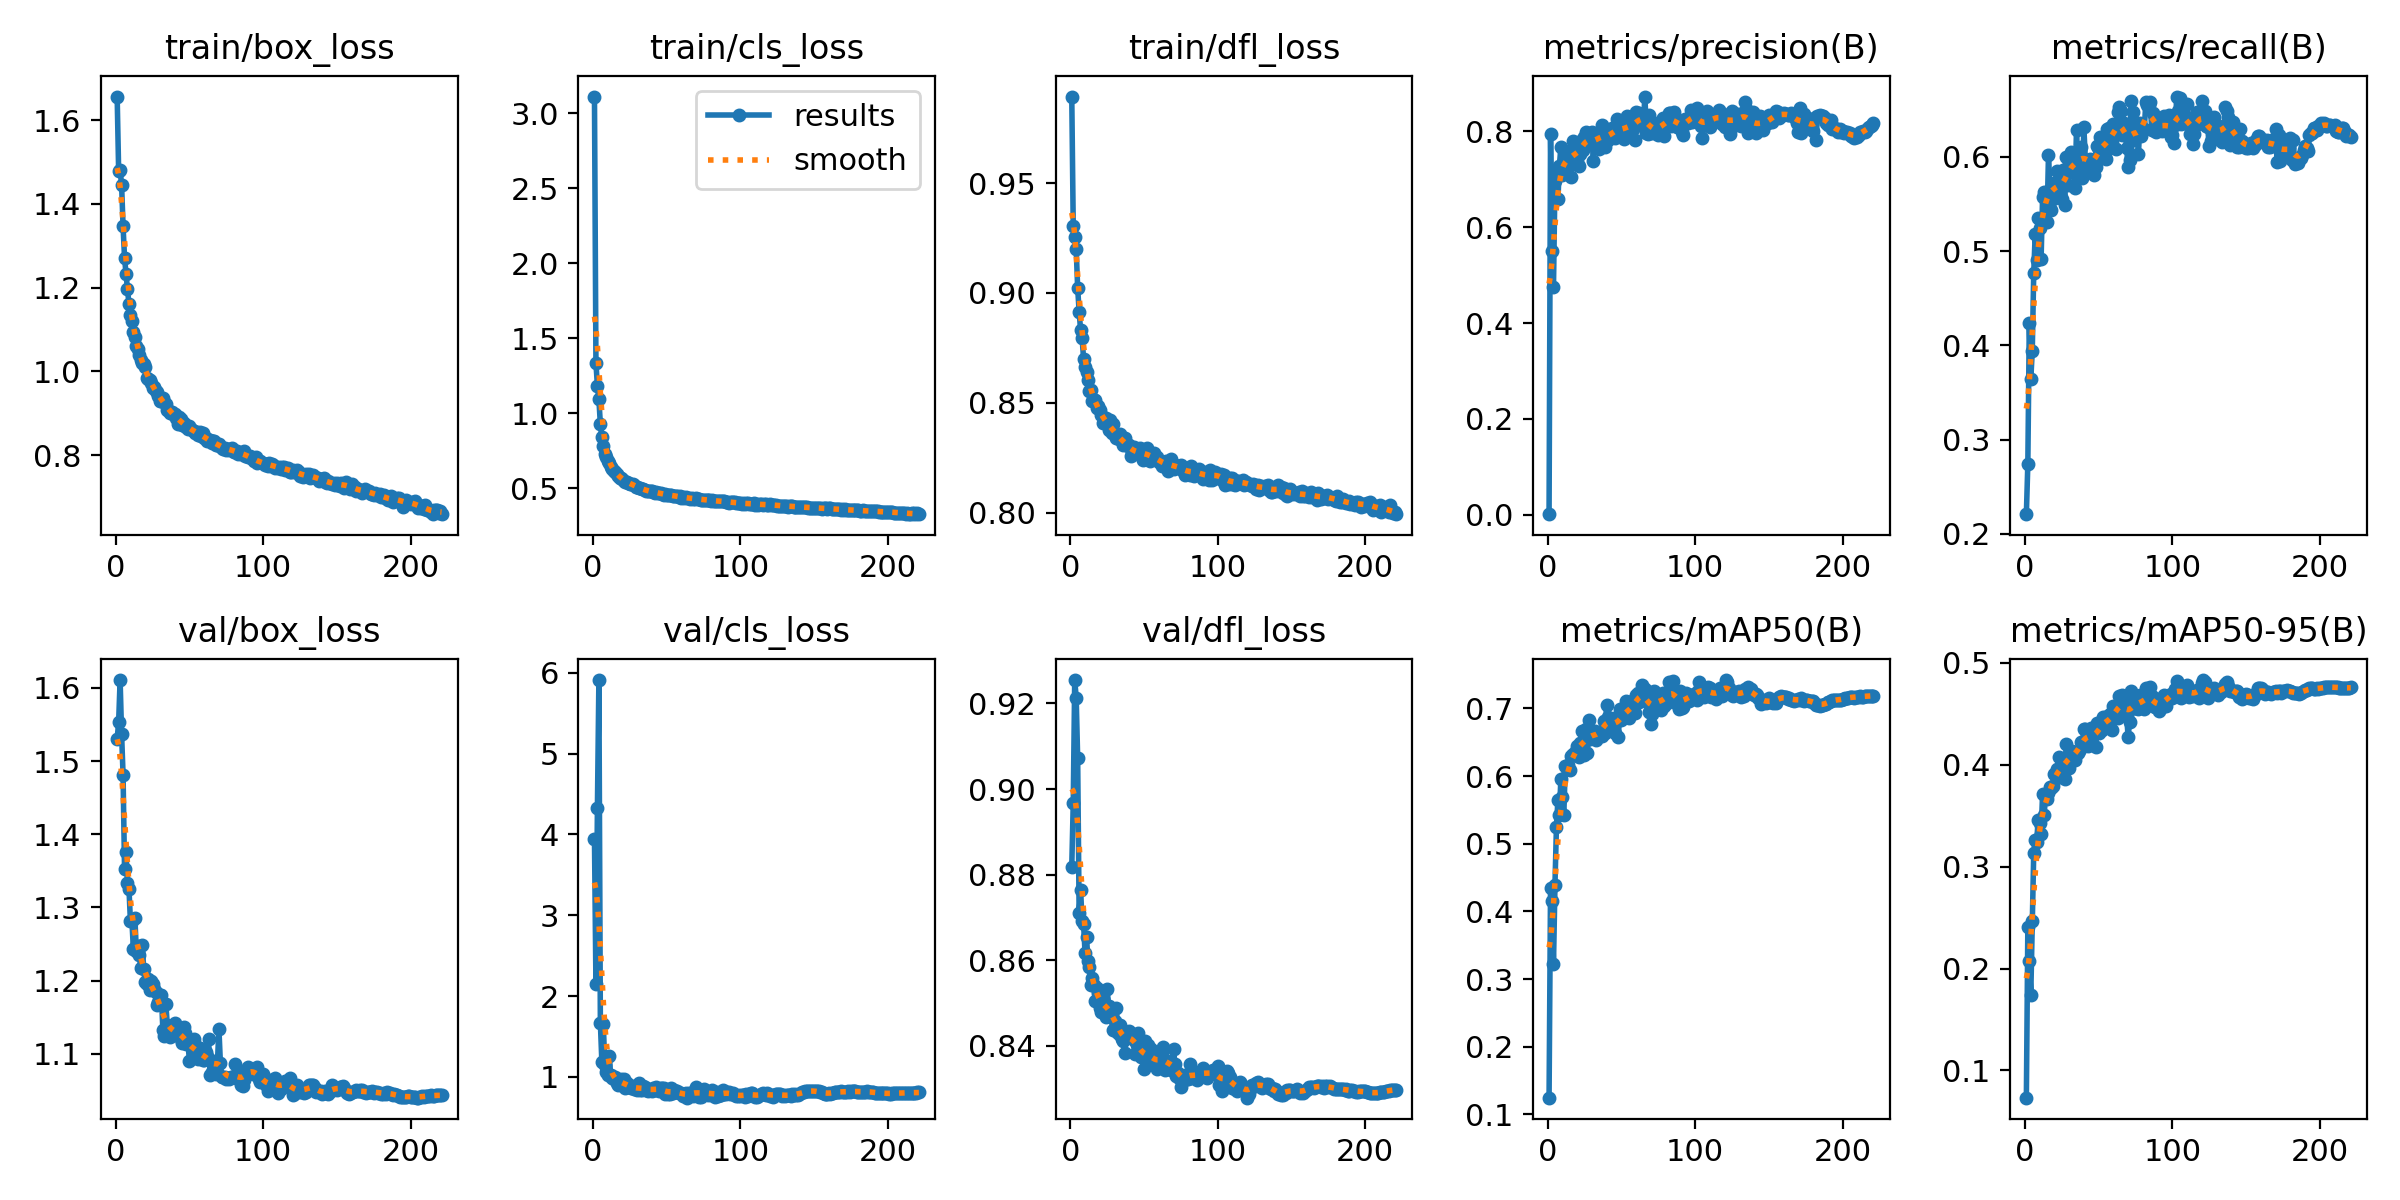

Source data for this figure (header and first rows):
epoch, time, train/box_loss, train/cls_loss, train/dfl_loss, metrics/precision(B), metrics/recall(B), metrics/mAP50(B), metrics/mAP50-95(B), val/box_loss, val/cls_loss, val/dfl_loss, lr/pg0, lr/pg1, lr/pg2
1, 52.21, 1.656, 3.11, 0.9894, 0.00154, 0.2209, 0.1248, 0.07323, 1.53, 3.95, 0.8819, 0.07041, 0.003288, 0.003288
2, 91.72, 1.479, 1.334, 0.9303, 0.7942, 0.2746, 0.4343, 0.2403, 1.553, 2.145, 0.8966, 0.04038, 0.0066, 0.0066
3, 132.9, 1.48, 1.183, 0.9256, 0.5494, 0.4241, 0.4158, 0.2074, 1.611, 4.326, 0.9255, 0.01034, 0.009889, 0.009889
4, 175.4, 1.446, 1.093, 0.9201, 0.4757, 0.364, 0.3226, 0.174, 1.537, 5.91, 0.9214, 0.009901, 0.009901, 0.009901
5, 216.2, 1.347, 0.927, 0.9022, 0.6953, 0.3938, 0.4396, 0.2465, 1.481, 1.673, 0.9072, 0.009868, 0.009868, 0.009868
6, 258.8, 1.272, 0.8389, 0.8916, 0.709, 0.477, 0.5249, 0.3138, 1.353, 1.19, 0.871, 0.009835, 0.009835, 0.009835
7, 299.8, 1.233, 0.7808, 0.8829, 0.6583, 0.5183, 0.565, 0.3266, 1.375, 1.656, 0.8764, 0.009802, 0.009802, 0.009802
8, 342.1, 1.196, 0.7284, 0.8797, 0.7271, 0.4901, 0.5425, 0.3241, 1.333, 1.144, 0.8692, 0.009769, 0.009769, 0.009769
9, 379.8, 1.162, 0.7099, 0.8701, 0.7671, 0.5347, 0.5957, 0.3463, 1.326, 1.063, 0.8686, 0.009736, 0.009736, 0.009736
10, 419.3, 1.136, 0.679, 0.8664, 0.7076, 0.5245, 0.5686, 0.3428, 1.281, 1.02, 0.8618, 0.009703, 0.009703, 0.009703
11, 462, 1.12, 0.6658, 0.864, 0.7378, 0.4918, 0.5429, 0.3323, 1.282, 1.262, 0.8654, 0.00967, 0.00967, 0.00967
12, 500.3, 1.095, 0.6402, 0.8605, 0.7506, 0.5575, 0.6142, 0.3717, 1.243, 1.027, 0.8599, 0.009637, 0.009637, 0.009637
13, 540.1, 1.081, 0.6317, 0.8553, 0.7374, 0.5627, 0.6107, 0.3505, 1.286, 0.9928, 0.8583, 0.009604, 0.009604, 0.009604
14, 583.1, 1.061, 0.6139, 0.8558, 0.7552, 0.5624, 0.6157, 0.3679, 1.241, 0.9728, 0.8543, 0.009571, 0.009571, 0.009571
15, 620.7, 1.053, 0.6104, 0.851, 0.7289, 0.5308, 0.6085, 0.3666, 1.248, 1.005, 0.8559, 0.009538, 0.009538, 0.009538
16, 660.9, 1.038, 0.5972, 0.8515, 0.7054, 0.6022, 0.63, 0.3719, 1.235, 0.9257, 0.8541, 0.009505, 0.009505, 0.009505
17, 704.5, 1.028, 0.5842, 0.8513, 0.7795, 0.5651, 0.6328, 0.3779, 1.217, 0.9019, 0.8505, 0.009472, 0.009472, 0.009472
18, 741.3, 1.019, 0.571, 0.8475, 0.7678, 0.5435, 0.6329, 0.3769, 1.249, 0.9213, 0.8535, 0.009439, 0.009439, 0.009439
19, 779.9, 1.017, 0.5663, 0.8485, 0.7704, 0.5548, 0.6372, 0.3796, 1.216, 0.9723, 0.8523, 0.009406, 0.009406, 0.009406
20, 820.2, 1.011, 0.5635, 0.8465, 0.7377, 0.5723, 0.6442, 0.3914, 1.198, 0.9294, 0.8488, 0.009373, 0.009373, 0.009373
21, 861.3, 0.9849, 0.546, 0.8446, 0.7282, 0.5715, 0.6277, 0.3894, 1.195, 0.9776, 0.848, 0.00934, 0.00934, 0.00934
22, 902.4, 0.9813, 0.5453, 0.8408, 0.7524, 0.5852, 0.6491, 0.396, 1.203, 0.8673, 0.8509, 0.009307, 0.009307, 0.009307
23, 942.5, 0.9794, 0.5426, 0.8416, 0.7819, 0.5696, 0.6672, 0.408, 1.187, 0.9229, 0.849, 0.009274, 0.009274, 0.009274
24, 983.6, 0.9719, 0.5352, 0.8431, 0.7605, 0.5597, 0.6452, 0.388, 1.2, 0.8775, 0.8467, 0.009241, 0.009241, 0.009241
25, 1026, 0.9611, 0.5311, 0.8412, 0.788, 0.5556, 0.6305, 0.3881, 1.196, 0.8797, 0.8532, 0.009208, 0.009208, 0.009208
26, 1062, 0.9625, 0.5317, 0.8378, 0.7975, 0.5857, 0.67, 0.4056, 1.189, 0.8666, 0.8494, 0.009175, 0.009175, 0.009175
27, 1102, 0.9535, 0.5266, 0.8421, 0.7868, 0.5483, 0.6345, 0.3857, 1.185, 0.8849, 0.8484, 0.009142, 0.009142, 0.009142
28, 1140, 0.9508, 0.5191, 0.8362, 0.7769, 0.5998, 0.6836, 0.4207, 1.166, 0.8495, 0.8472, 0.009109, 0.009109, 0.009109
29, 1179, 0.941, 0.5101, 0.8405, 0.7757, 0.5696, 0.6553, 0.4081, 1.17, 0.8461, 0.8437, 0.009076, 0.009076, 0.009076
30, 1215, 0.9288, 0.5094, 0.8358, 0.7989, 0.5928, 0.6595, 0.3967, 1.18, 0.8404, 0.8459, 0.009043, 0.009043, 0.009043
31, 1250, 0.9297, 0.5053, 0.8342, 0.7375, 0.6051, 0.6607, 0.4085, 1.18, 0.9224, 0.8488, 0.00901, 0.00901, 0.00901
32, 1286, 0.937, 0.4999, 0.835, 0.79, 0.5922, 0.6663, 0.4137, 1.132, 0.8432, 0.8433, 0.008977, 0.008977, 0.008977
33, 1322, 0.9267, 0.4973, 0.8335, 0.7898, 0.5832, 0.6527, 0.4118, 1.124, 0.8359, 0.8428, 0.008944, 0.008944, 0.008944
34, 1358, 0.9213, 0.4962, 0.8357, 0.7907, 0.5673, 0.6597, 0.4045, 1.168, 0.8846, 0.8448, 0.008911, 0.008911, 0.008911
35, 1394, 0.9074, 0.4899, 0.8327, 0.7629, 0.6287, 0.6641, 0.4126, 1.139, 0.8812, 0.8417, 0.008878, 0.008878, 0.008878
36, 1431, 0.9059, 0.4823, 0.8306, 0.8001, 0.5875, 0.6615, 0.4114, 1.133, 0.8443, 0.8412, 0.008845, 0.008845, 0.008845
37, 1467, 0.9016, 0.4799, 0.8338, 0.812, 0.5876, 0.6598, 0.4135, 1.123, 0.8294, 0.8383, 0.008812, 0.008812, 0.008812
38, 1504, 0.9034, 0.4838, 0.8318, 0.7886, 0.6107, 0.6808, 0.4219, 1.132, 0.8347, 0.8428, 0.008779, 0.008779, 0.008779
39, 1540, 0.8993, 0.4803, 0.8304, 0.7671, 0.5775, 0.6642, 0.4176, 1.128, 0.8431, 0.8426, 0.008746, 0.008746, 0.008746
40, 1576, 0.8977, 0.4792, 0.8308, 0.7931, 0.6311, 0.7054, 0.4354, 1.142, 0.8263, 0.8436, 0.008713, 0.008713, 0.008713
41, 1612, 0.8899, 0.475, 0.826, 0.782, 0.5968, 0.6872, 0.4355, 1.129, 0.8579, 0.8421, 0.00868, 0.00868, 0.00868
42, 1648, 0.8734, 0.4706, 0.8278, 0.7859, 0.5883, 0.679, 0.427, 1.127, 0.8441, 0.8427, 0.008647, 0.008647, 0.008647
43, 1683, 0.8917, 0.4747, 0.8298, 0.7987, 0.5947, 0.6742, 0.4185, 1.134, 0.8822, 0.8415, 0.008614, 0.008614, 0.008614
44, 1719, 0.8866, 0.4701, 0.8275, 0.8075, 0.5979, 0.6786, 0.431, 1.12, 0.8472, 0.838, 0.008581, 0.008581, 0.008581
45, 1754, 0.8716, 0.4666, 0.827, 0.7967, 0.5891, 0.6852, 0.4359, 1.114, 0.8227, 0.8403, 0.008548, 0.008548, 0.008548
46, 1790, 0.8778, 0.4658, 0.8269, 0.7849, 0.5964, 0.6631, 0.4195, 1.137, 0.858, 0.8431, 0.008515, 0.008515, 0.008515
47, 1825, 0.8705, 0.4649, 0.8292, 0.8252, 0.5807, 0.6821, 0.43, 1.128, 0.8613, 0.8389, 0.008482, 0.008482, 0.008482
48, 1861, 0.8684, 0.4581, 0.8281, 0.7901, 0.5889, 0.6578, 0.417, 1.113, 0.8619, 0.8373, 0.008449, 0.008449, 0.008449
49, 1896, 0.8634, 0.4593, 0.8238, 0.8216, 0.6114, 0.699, 0.4415, 1.116, 0.7916, 0.8391, 0.008416, 0.008416, 0.008416
50, 1932, 0.8687, 0.457, 0.8278, 0.7993, 0.6074, 0.6822, 0.4312, 1.09, 0.8017, 0.8346, 0.008383, 0.008383, 0.008383
51, 1967, 0.8617, 0.4556, 0.8266, 0.8028, 0.6212, 0.6986, 0.4377, 1.118, 0.7955, 0.8412, 0.00835, 0.00835, 0.00835
52, 2002, 0.8614, 0.4561, 0.8292, 0.7828, 0.6111, 0.6861, 0.4341, 1.107, 0.7837, 0.8355, 0.008317, 0.008317, 0.008317
53, 2038, 0.8569, 0.4552, 0.827, 0.8049, 0.6186, 0.7102, 0.4469, 1.12, 0.8632, 0.8401, 0.008284, 0.008284, 0.008284
54, 2073, 0.8526, 0.4472, 0.8233, 0.831, 0.5988, 0.6905, 0.4467, 1.097, 0.7997, 0.8371, 0.008251, 0.008251, 0.008251
55, 2109, 0.855, 0.4504, 0.8258, 0.8222, 0.5978, 0.6858, 0.4412, 1.109, 0.8359, 0.8394, 0.008218, 0.008218, 0.008218
56, 2144, 0.8478, 0.4492, 0.8248, 0.7938, 0.6299, 0.6984, 0.4412, 1.093, 0.8142, 0.8357, 0.008185, 0.008185, 0.008185
57, 2180, 0.8555, 0.4493, 0.827, 0.8202, 0.631, 0.7102, 0.4399, 1.108, 0.8301, 0.8374, 0.008152, 0.008152, 0.008152
58, 2215, 0.8449, 0.4432, 0.8246, 0.8039, 0.6095, 0.6994, 0.4495, 1.096, 0.8012, 0.8359, 0.008119, 0.008119, 0.008119
59, 2251, 0.853, 0.4486, 0.8254, 0.7806, 0.612, 0.6926, 0.4344, 1.092, 0.8047, 0.8346, 0.008086, 0.008086, 0.008086
60, 2287, 0.8413, 0.4377, 0.8232, 0.8392, 0.6344, 0.7199, 0.4576, 1.091, 0.7989, 0.8359, 0.008053, 0.008053, 0.008053
... 161 more rows
